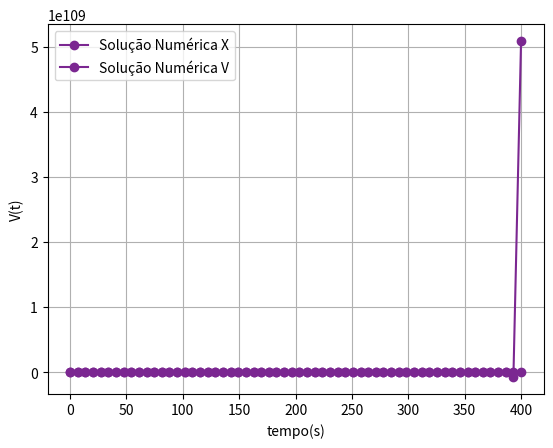

Write the Python code that produced this figure.
# Resolução do Problema de PVI:
#Importando Bibliotecas:
import numpy as np
import math as mt
import matplotlib.pyplot as plt

# Definindo Variáveis de Entrada:
n = 60
tf = 400
t0 = 0
T0 = 16
C0 = 1
h = (tf-t0)/(n-1)

# Definindo as Funções:
def f_C(t,T,C):
    return - np.exp(-10/(T+273)) * C

def f_T(t,T,C):
    return 1000 * np.exp(-10/(T+273)) * C - 10*(T-20)

# Definindo as Condições Iniciais:

t = np.zeros(n)
T = np.zeros(n)
C = np.zeros(n)

for i in range(0,n): # precisa de mais elementos que o numero de elementos, por causa do y[i+1]. Se for tempo de 0 a 4, 5 elementos, for precisa ir de 0 a 5 para dar 6 elementos 
    if i == 0:
        t[i] = t0
        T[i] = T0
        C[i] = C0
    else:
        t[i] = i*h 
        T[i] = 0
        C[i] = 0

# Método de Euler:

for i in range(0,n-1): # deve ir até n-1 porque a solução de y[i+1] é resolvida até o tempo de 3s, sendo que o tempo final é 4
    T[i+1] = T[i] + h*f_T(t[i], T[i], C[i])
    C[i+1] = C[i] + h*f_C(t[i], T[i], C[i])
print('T', T)
print('C', C)

#yex_v = np.sqrt((g*m)/cd) * np.tanh(np.sqrt((g*m)/cd)) FAREMOS A EXATA??
#yex_x = (m/cd) * (np.log(np.cosh(np.sqrt((g*cd)/m)*t)))

plt.plot(t, T, marker='o', linestyle='-', color='#7B2791', label='Solução Numérica X')
#plt.plot(t, yex_x, marker='o', linestyle='-', color='blue', label='Solução Analítica/Exata X')
plt.xlabel('tempo(s)')
plt.ylabel('x(t)')
plt.grid(True)
plt.legend()
plt.show()

plt.plot(t, C, marker='o', linestyle='-', color='#7B2791', label='Solução Numérica V')
#plt.plot(t, yex_x, marker='o', linestyle='-', color='blue', label='Solução Analítica/Exata V')
plt.xlabel('tempo(s)')
plt.ylabel('V(t)')
plt.grid(True)
plt.legend()
plt.show() 

